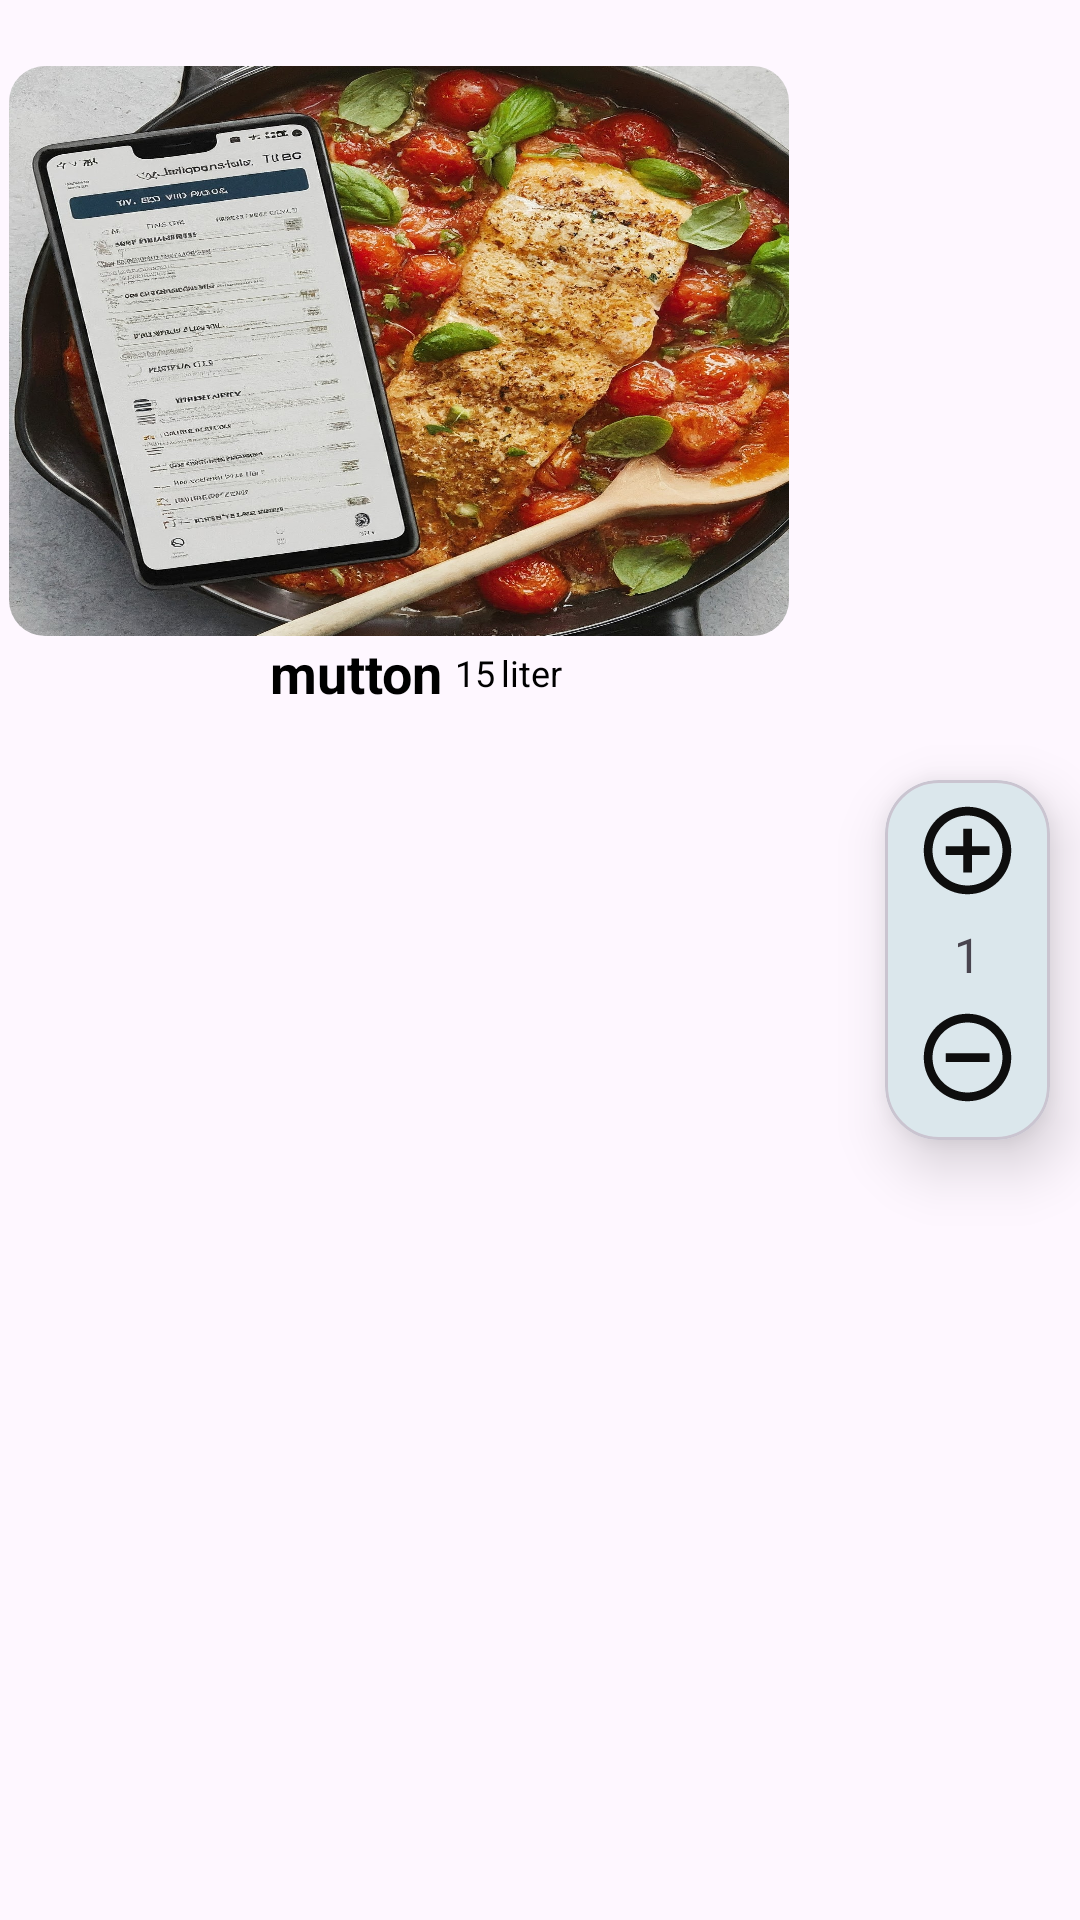

Produce the Android XML layout that renders to this screen, including the resource entries it uses.
<!-- AndroidManifest.xml: application theme Theme.GrocessaryManagmentApp -->
<!-- res/layout/recipteitemview.xml -->
<?xml version="1.0" encoding="utf-8"?>
<androidx.constraintlayout.widget.ConstraintLayout xmlns:android="http://schemas.android.com/apk/res/android"
    xmlns:app="http://schemas.android.com/apk/res-auto"
    android:layout_width="match_parent"
    android:layout_height="wrap_content">

    <com.google.android.material.card.MaterialCardView
        android:id="@+id/mcard"
        android:layout_width="wrap_content"
        android:layout_height="120dp"
        android:layout_marginHorizontal="@dimen/_10sdp"
        android:layout_marginVertical="@dimen/_10sdp"

        app:cardCornerRadius="@dimen/_18sdp"
        app:cardElevation="@dimen/_12sdp"
        app:layout_constraintBottom_toBottomOf="parent"
        app:layout_constraintEnd_toEndOf="parent"
        app:layout_constraintTop_toTopOf="parent">

        <androidx.constraintlayout.widget.ConstraintLayout
            android:layout_width="wrap_content"
            android:layout_height="match_parent">

            <ImageView
                android:id="@+id/add"
                android:layout_width="35dp"
                android:layout_height="35dp"
                android:layout_margin="@dimen/_6sdp"
                android:src="@drawable/baseline_add_circle_outline_24"
                app:layout_constraintEnd_toEndOf="parent"
                app:layout_constraintStart_toStartOf="parent"
                app:layout_constraintTop_toTopOf="parent" />

            <TextView
                android:id="@+id/increment_decrement"
                android:layout_width="wrap_content"
                android:layout_height="wrap_content"
                android:layout_margin="@dimen/_6sdp"
                android:text="1"
                android:textSize="16sp"
                app:layout_constraintBottom_toTopOf="@id/sub"
                app:layout_constraintEnd_toEndOf="parent"
                app:layout_constraintStart_toStartOf="parent"
                app:layout_constraintTop_toBottomOf="@id/add" />

            <ImageView
                android:id="@+id/sub"
                android:layout_width="35dp"
                android:layout_height="35dp"
                android:layout_margin="@dimen/_10sdp"
                android:src="@drawable/baseline_remove_circle_outline_24"
                app:layout_constraintBottom_toBottomOf="parent"
                app:layout_constraintEnd_toEndOf="parent"
                app:layout_constraintStart_toStartOf="parent" />

        </androidx.constraintlayout.widget.ConstraintLayout>
    </com.google.android.material.card.MaterialCardView>

    <androidx.constraintlayout.widget.ConstraintLayout
        android:id="@+id/concat"
        android:layout_width="match_parent"
        android:layout_height="wrap_content"
        android:layout_marginHorizontal="@dimen/_1sdp"
        android:layout_marginVertical="@dimen/_10sdp"
        app:layout_constraintEnd_toEndOf="parent"
        app:layout_constraintStart_toStartOf="parent"
        app:layout_constraintTop_toTopOf="parent">

        <com.google.android.material.card.MaterialCardView
            android:id="@+id/m1"
            android:layout_width="@dimen/_260sdp"
            android:layout_height="match_parent"
            android:layout_marginHorizontal="@dimen/_2sdp"
            android:layout_marginVertical="@dimen/_12sdp"
            app:layout_constraintStart_toStartOf="parent"
            app:layout_constraintTop_toTopOf="parent"
            app:strokeWidth="0dp">

            <ImageView
                android:id="@+id/ivImage"
                android:layout_width="match_parent"
                android:layout_height="@dimen/_190sdp"
                android:contentDescription="@string/app_name"
                android:scaleType="fitXY"
                android:src="@drawable/pic1" />

        </com.google.android.material.card.MaterialCardView>

        <TextView
            android:id="@+id/textname"
            android:layout_width="wrap_content"
            android:layout_height="wrap_content"
            android:layout_marginHorizontal="@dimen/_89sdp"
            android:text="@string/mutton"
            android:textColor="@color/black"
            android:textSize="18sp"
            android:textStyle="bold"
            app:layout_constraintStart_toStartOf="parent"
            app:layout_constraintTop_toBottomOf="@id/m1" />

        <TextView
            android:id="@+id/weight"
            android:layout_width="wrap_content"
            android:layout_height="wrap_content"
            android:layout_marginHorizontal="@dimen/_4sdp"
            android:text="15"
            android:textColor="@color/black"
            android:textSize="12sp"
            app:layout_constraintBottom_toBottomOf="parent"
            app:layout_constraintStart_toEndOf="@id/textname"
            app:layout_constraintTop_toBottomOf="@id/m1" />
        <TextView
            android:id="@+id/weightname"
            android:layout_width="wrap_content"
            android:layout_height="wrap_content"
            android:text="@string/liter"
             android:layout_marginHorizontal="2dp"
            android:textColor="@color/black"
            android:textSize="12sp"
            app:layout_constraintBottom_toBottomOf="parent"
            app:layout_constraintStart_toEndOf="@id/weight"
            app:layout_constraintTop_toBottomOf="@id/m1" />

        <com.google.android.material.card.MaterialCardView
            android:layout_width="@dimen/_20sdp"
            android:layout_height="@dimen/_20sdp"
            android:visibility="gone"
            app:cardElevation="@dimen/_4sdp"
            app:layout_constraintEnd_toEndOf="parent"
            app:layout_constraintTop_toTopOf="parent">

            <ImageView
                android:id="@+id/delete"
                android:layout_width="wrap_content"
                android:layout_height="wrap_content"
                android:src="@drawable/delete" />
        </com.google.android.material.card.MaterialCardView>
    </androidx.constraintlayout.widget.ConstraintLayout>
</androidx.constraintlayout.widget.ConstraintLayout>
<!-- resources referenced by this layout -->
<resources>
  <color name="black">#FF000000</color>
  <dimen name="_10sdp">10.00dp</dimen>
  <dimen name="_12sdp">12.00dp</dimen>
  <dimen name="_18sdp">18.00dp</dimen>
  <dimen name="_190sdp">190.00dp</dimen>
  <dimen name="_1sdp">1.00dp</dimen>
  <dimen name="_20sdp">20.00dp</dimen>
  <dimen name="_260sdp">260.00dp</dimen>
  <dimen name="_2sdp">2.00dp</dimen>
  <dimen name="_4sdp">4.00dp</dimen>
  <dimen name="_6sdp">6.00dp</dimen>
  <dimen name="_89sdp">89.00dp</dimen>
  <!-- drawable baseline_add_circle_outline_24 (drawable) -->
  <vector xmlns:android="http://schemas.android.com/apk/res/android" android:height="24dp" android:tint="#0E0E0E" android:viewportHeight="24" android:viewportWidth="24" android:width="24dp">
        
      <path android:fillColor="@android:color/white" android:pathData="M13,7h-2v4L7,11v2h4v4h2v-4h4v-2h-4L13,7zM12,2C6.48,2 2,6.48 2,12s4.48,10 10,10 10,-4.48 10,-10S17.52,2 12,2zM12,20c-4.41,0 -8,-3.59 -8,-8s3.59,-8 8,-8 8,3.59 8,8 -3.59,8 -8,8z"/>
      
  </vector>
  <!-- drawable baseline_remove_circle_outline_24 (drawable) -->
  <vector xmlns:android="http://schemas.android.com/apk/res/android" android:height="24dp" android:tint="#0E0E0E" android:viewportHeight="24" android:viewportWidth="24" android:width="24dp">
        
      <path android:fillColor="@android:color/white" android:pathData="M7,11v2h10v-2L7,11zM12,2C6.48,2 2,6.48 2,12s4.48,10 10,10 10,-4.48 10,-10S17.52,2 12,2zM12,20c-4.41,0 -8,-3.59 -8,-8s3.59,-8 8,-8 8,3.59 8,8 -3.59,8 -8,8z"/>
      
  </vector>
  <!-- drawable pic1: jpeg bitmap (drawable, 593528 bytes) -->
  <string name="app_name">GroceryManagementApp</string>
  <string name="liter">liter</string>
  <string name="mutton">mutton</string>
  <style name="Theme.GrocessaryManagmentApp" parent="Base.Theme.GrocessaryManagmentApp" />
  <style name="Base.Theme.GrocessaryManagmentApp" parent="Theme.Material3.DayNight.NoActionBar">
          
           <item name="colorPrimary">@color/Primary_color</item>
      </style>
  <color name="Primary_color">#00897B</color>
</resources>
